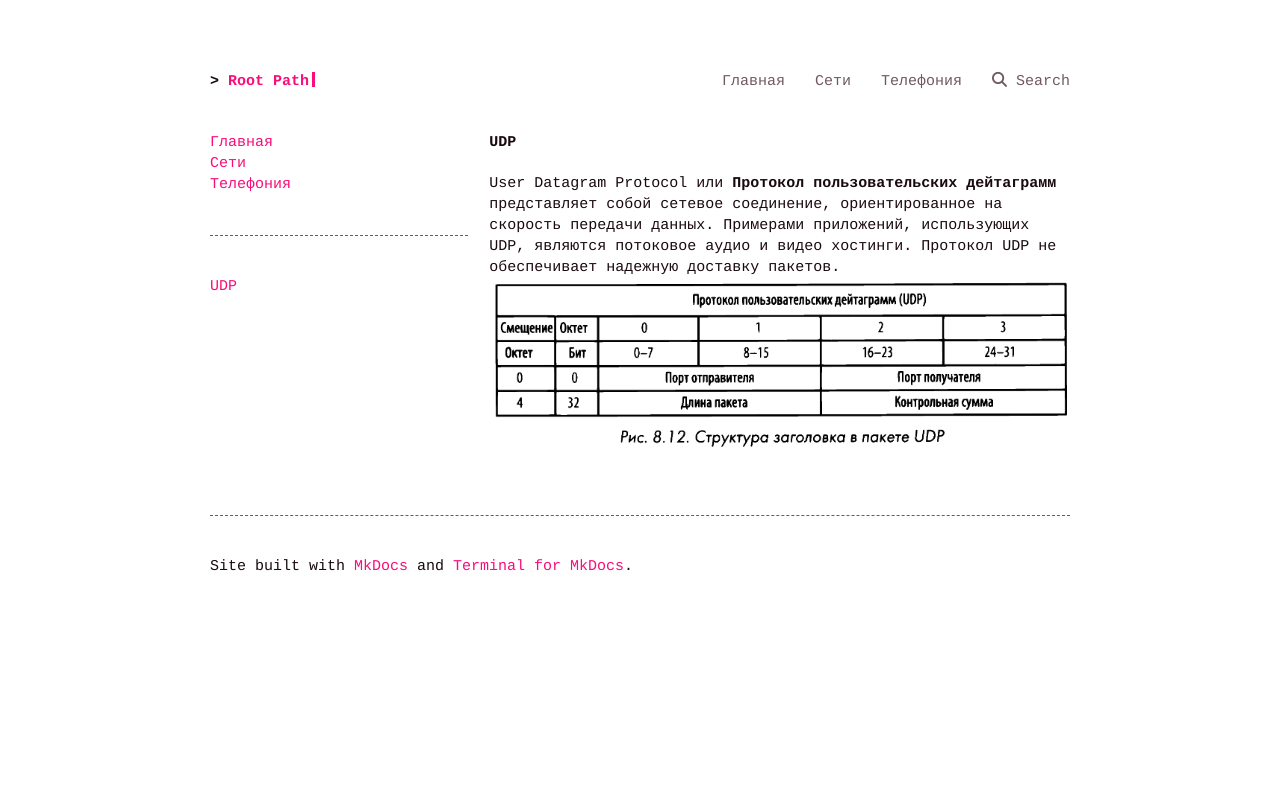

repository: a75bcd15/root-path · page: net/md/udp/index.html · generator: mkdocs

# UDP
User Datagram Protocol или **Протокол пользовательских дейтаграмм** представляет собой сетевое соединение, ориентированное на скорость передачи данных. Примерами приложений, использующих UDP, являются потоковое аудио и видео хостинги. Протокол UDP не обеспечивает надежную доставку пакетов.
![](../pic/udp-header.png)
